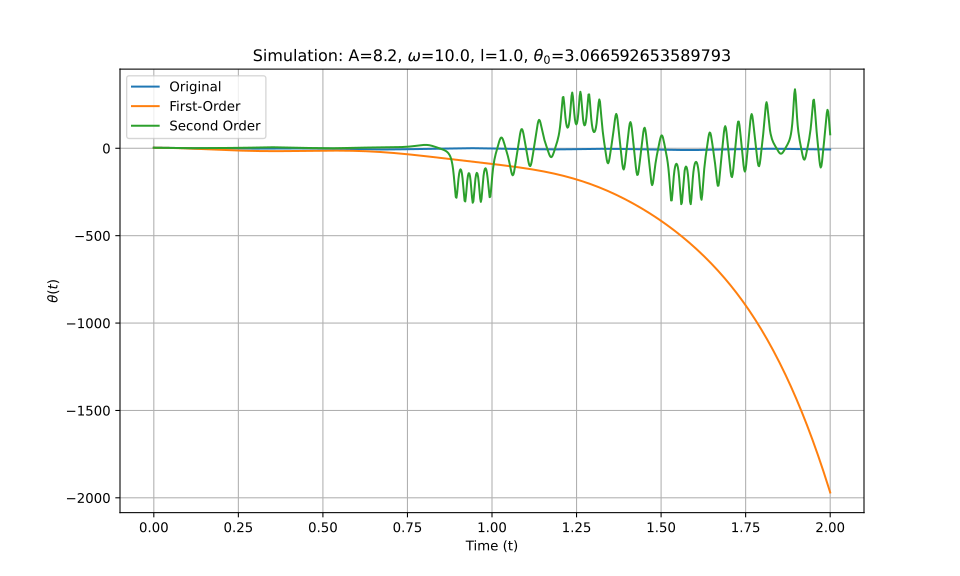

The data file committed next to this chart (first rows):
t_eval, Equation_1, Equation_2, Equation_3
0.0, 3.067, 3.067, 3.067
0.002002, 3.065, 3.065, 3.065
0.004004, 3.06, 3.06, 3.06
0.006006, 3.052, 3.052, 3.052
0.008008, 3.04, 3.04, 3.04
0.01001, 3.026, 3.026, 3.026
0.01201, 3.008, 3.007, 3.008
0.01401, 2.986, 2.986, 2.986
0.01602, 2.962, 2.962, 2.962
0.01802, 2.934, 2.934, 2.934
0.02002, 2.903, 2.902, 2.904
0.02202, 2.869, 2.868, 2.87
0.02402, 2.832, 2.831, 2.833
0.02603, 2.792, 2.79, 2.793
0.02803, 2.749, 2.746, 2.75
0.03003, 2.703, 2.698, 2.704
0.03203, 2.654, 2.648, 2.655
0.03403, 2.602, 2.595, 2.603
0.03604, 2.548, 2.538, 2.549
0.03804, 2.491, 2.478, 2.492
0.04004, 2.432, 2.416, 2.432
0.04204, 2.37, 2.35, 2.371
0.04404, 2.306, 2.281, 2.307
0.04605, 2.24, 2.209, 2.241
0.04805, 2.173, 2.134, 2.174
0.05005, 2.103, 2.057, 2.105
0.05205, 2.033, 1.976, 2.034
0.05405, 1.96, 1.893, 1.963
0.05606, 1.887, 1.806, 1.89
0.05806, 1.813, 1.717, 1.817
0.06006, 1.738, 1.625, 1.743
0.06206, 1.662, 1.53, 1.67
0.06406, 1.586, 1.433, 1.596
0.06607, 1.511, 1.333, 1.523
0.06807, 1.435, 1.23, 1.451
0.07007, 1.359, 1.124, 1.38
0.07207, 1.285, 1.016, 1.31
0.07407, 1.21, 0.9058, 1.242
0.07608, 1.137, 0.7927, 1.176
0.07808, 1.065, 0.6771, 1.112
0.08008, 0.9934, 0.5591, 1.051
0.08208, 0.9233, 0.4387, 0.9917
0.08408, 0.8545, 0.316, 0.9357
0.08609, 0.787, 0.1909, 0.8826
0.08809, 0.7211, 0.06359, 0.8328
0.09009, 0.6566, -0.06595, 0.7864
0.09209, 0.5938, -0.1977, 0.7436
0.09409, 0.5326, -0.3315, 0.7044
0.0961, 0.473, -0.4675, 0.669
0.0981, 0.4152, -0.6054, 0.6376
0.1001, 0.359, -0.7454, 0.61
0.1021, 0.3046, -0.8873, 0.5864
0.1041, 0.2518, -1.031, 0.5666
0.1061, 0.2007, -1.177, 0.5507
0.1081, 0.1512, -1.324, 0.5385
0.1101, 0.1032, -1.473, 0.5301
0.1121, 0.05673, -1.624, 0.5252
0.1141, 0.01166, -1.777, 0.5238
0.1161, -0.03205, -1.931, 0.5257
0.1181, -0.07446, -2.086, 0.5309
... 940 more rows
